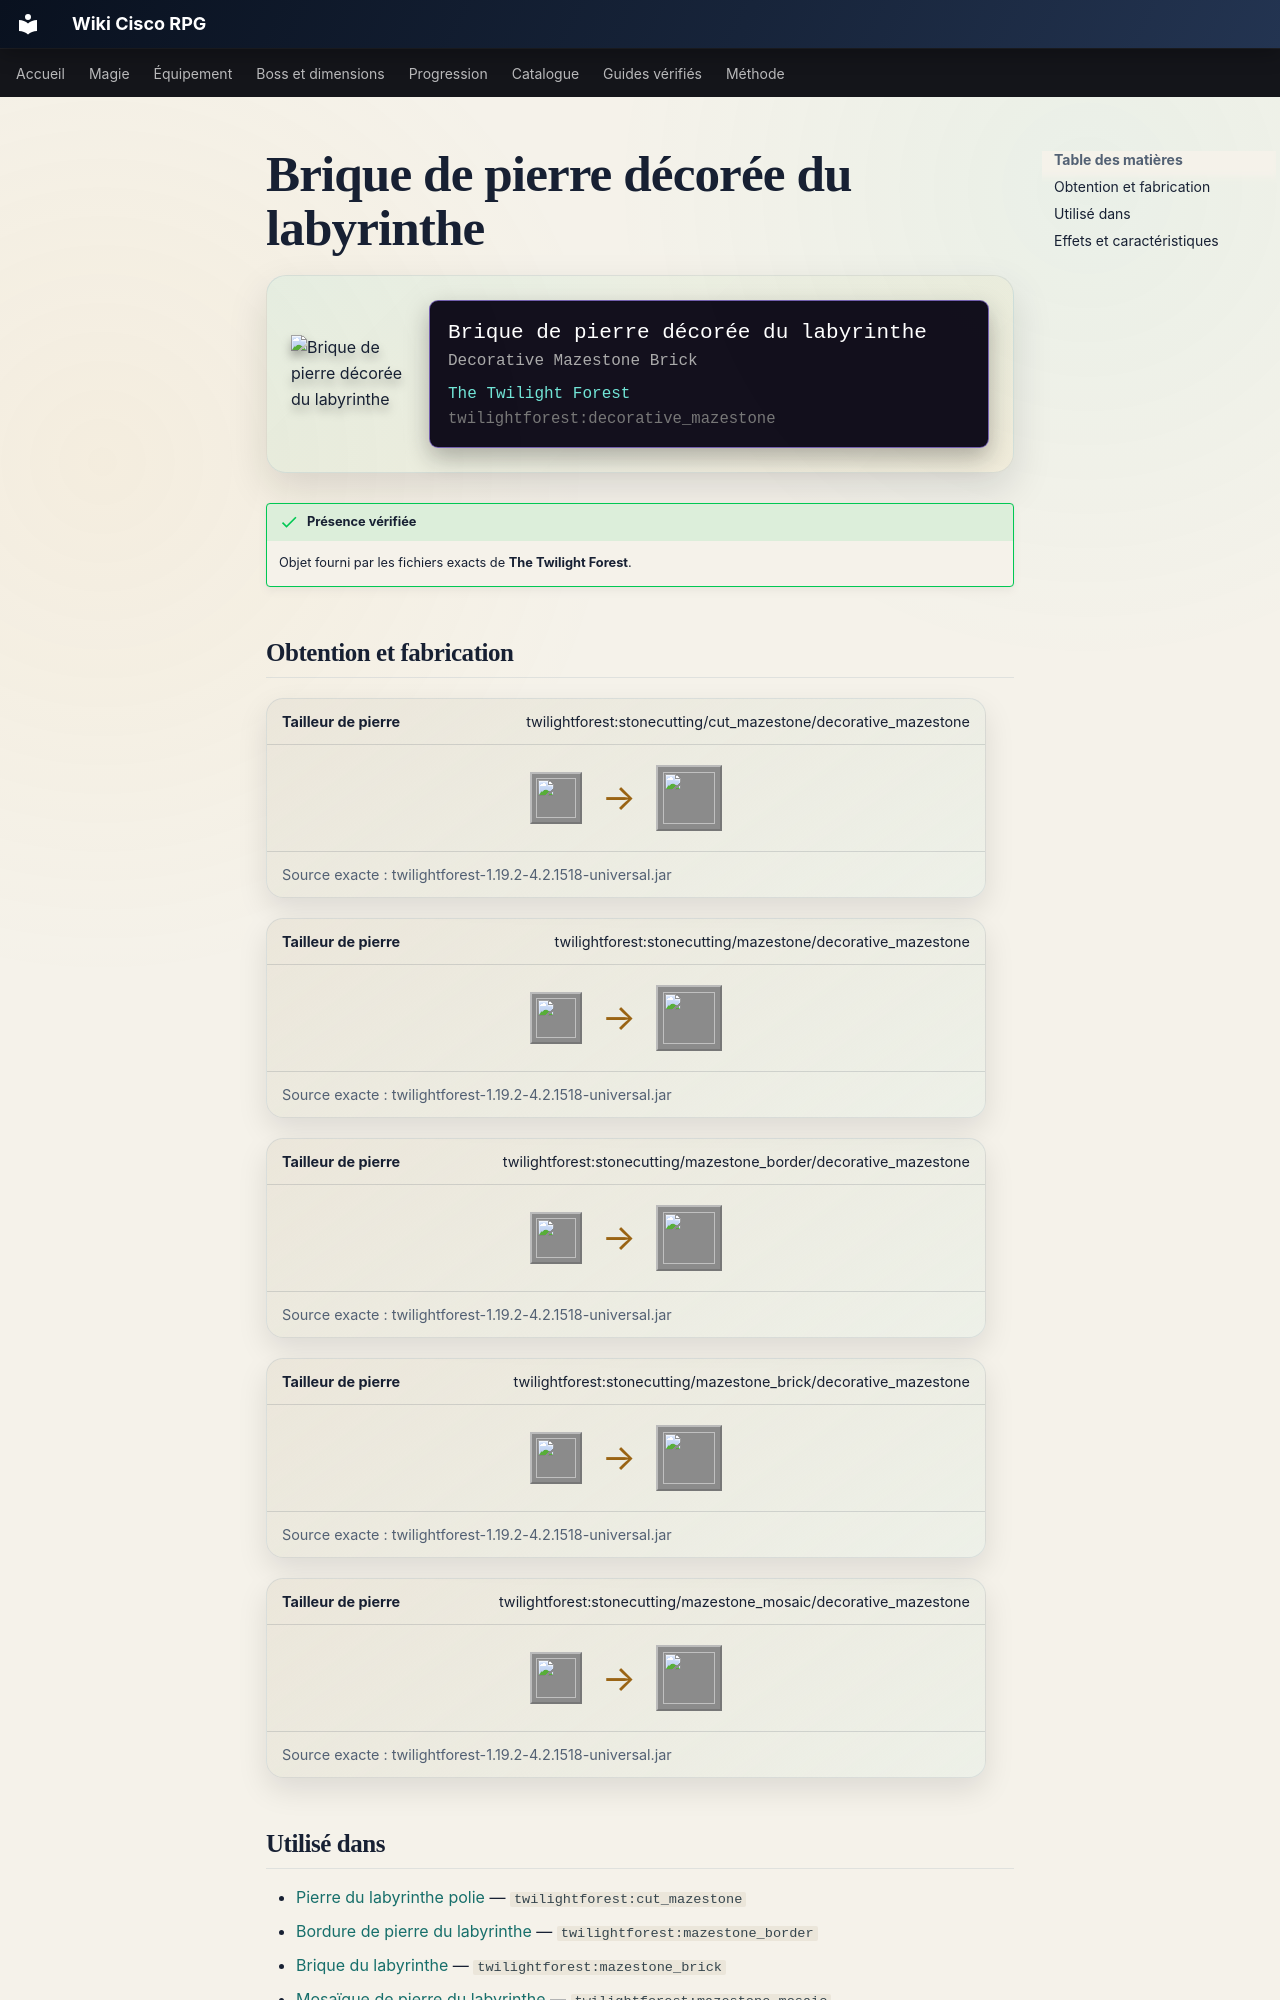

repository: Kloups-Dev/wiki-cisco-rpg · page: catalogue/objets/twilightforest/decorative_mazestone/index.html · generator: mkdocs

# Brique de pierre décorée du labyrinthe

<div class="mc-item-showcase">
<img class="mc-item-icon" src="../../../../assets/generated/items/twilightforest/decorative_mazestone.png" alt="Brique de pierre décorée du labyrinthe">
<div class="mc-tooltip-card">
<div class="mc-tooltip-card__name">Brique de pierre décorée du labyrinthe</div>
<div class="mc-tooltip-card__alias">Decorative Mazestone Brick</div>
<div class="mc-tooltip-card__mod">The Twilight Forest</div>
<div class="mc-tooltip-card__id">twilightforest:decorative_mazestone</div>
</div>
</div>

!!! success "Présence vérifiée"
    Objet fourni par les fichiers exacts de **The Twilight Forest**.
